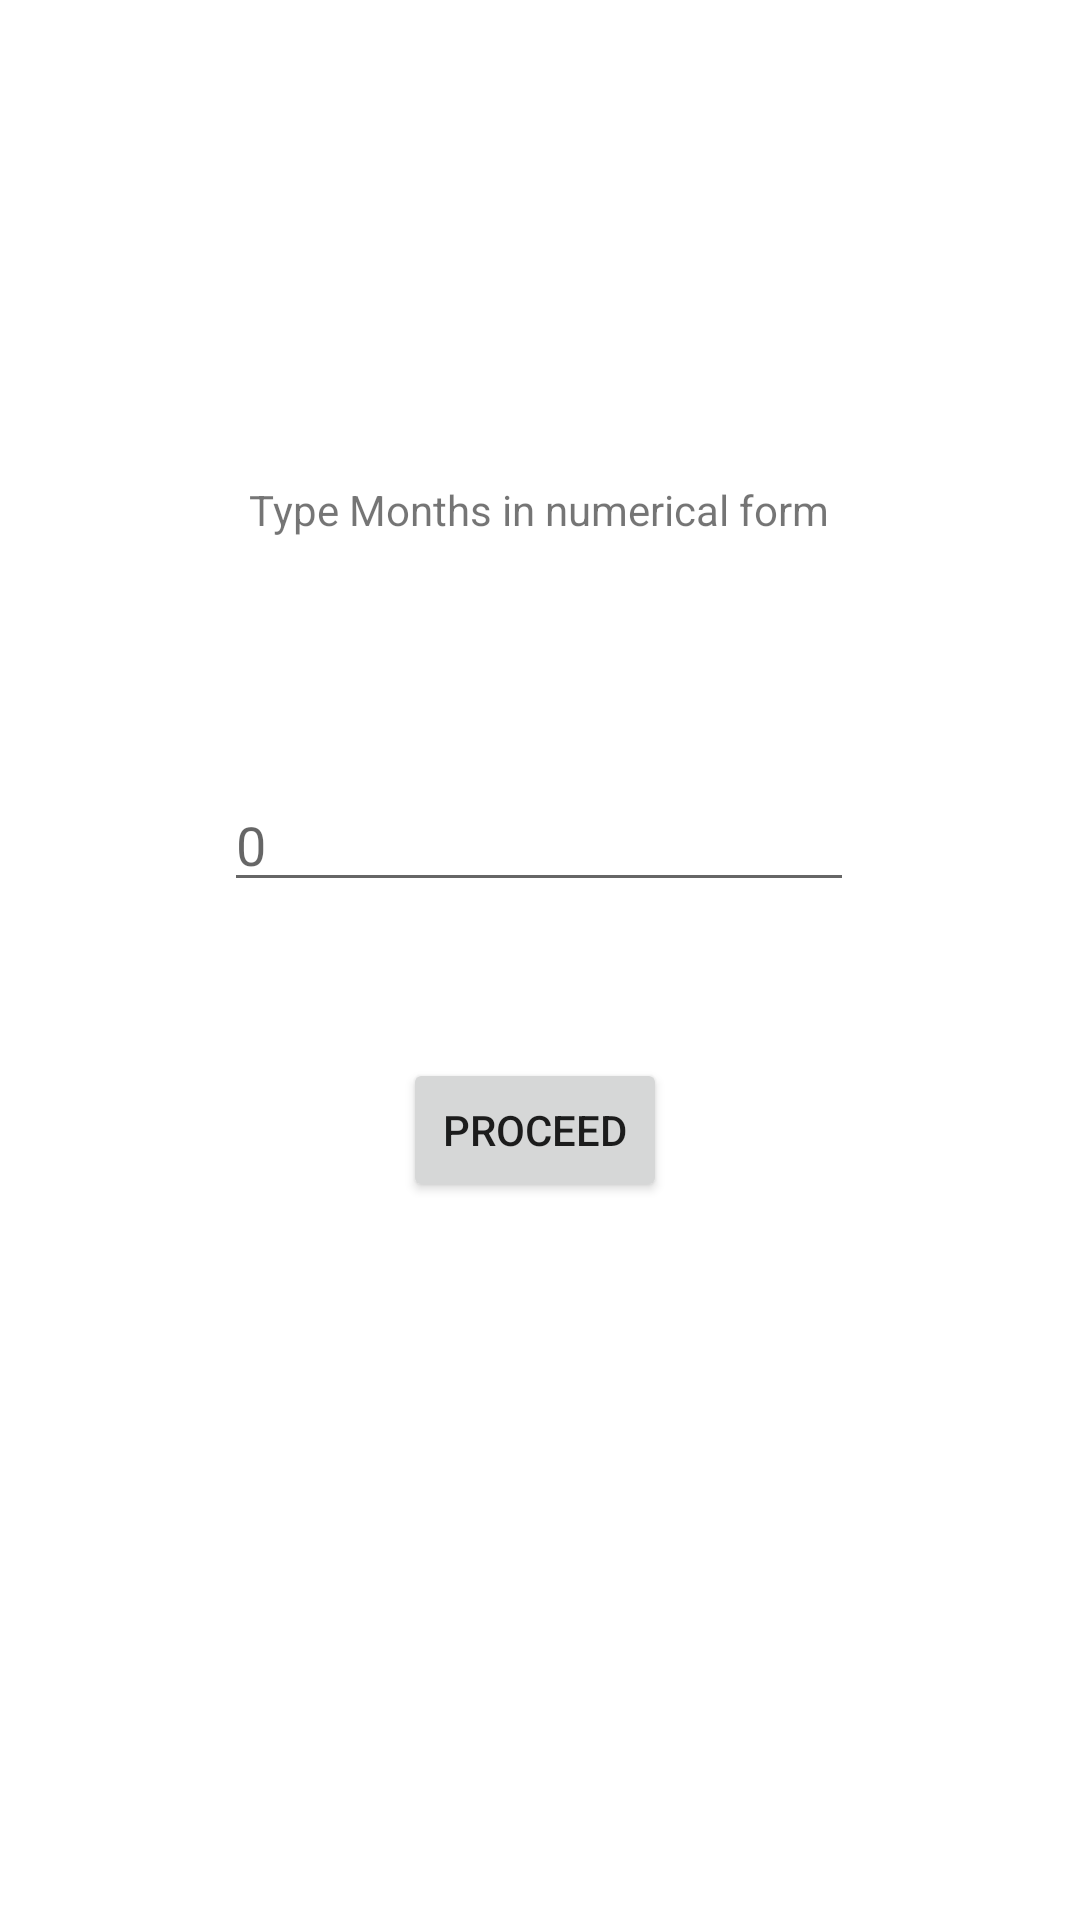

Reconstruct the res/layout file that produces this screen, plus the resources it refers to.
<!-- AndroidManifest.xml: application theme Theme.Paclar_intent -->
<!-- res/layout/activity_main.xml -->
<?xml version="1.0" encoding="utf-8"?>
<androidx.constraintlayout.widget.ConstraintLayout xmlns:android="http://schemas.android.com/apk/res/android"
    xmlns:app="http://schemas.android.com/apk/res-auto"
    xmlns:tools="http://schemas.android.com/tools"
    android:layout_width="match_parent"
    android:layout_height="match_parent"
    tools:context=".MainActivity">

    <TextView
        android:id="@+id/txtDisplay"
        android:layout_width="wrap_content"
        android:layout_height="wrap_content"
        android:text="Type Months in numerical form"
        app:layout_constraintBottom_toBottomOf="parent"
        app:layout_constraintHorizontal_bias="0.497"
        app:layout_constraintLeft_toLeftOf="parent"
        app:layout_constraintRight_toRightOf="parent"
        app:layout_constraintTop_toTopOf="parent"
        app:layout_constraintVertical_bias="0.258" />

    <Button
        android:id="@+id/btnNextCon1"
        android:layout_width="wrap_content"
        android:layout_height="wrap_content"
        android:layout_marginTop="52dp"
        android:text="PROCEED"
        app:layout_constraintEnd_toEndOf="@+id/txtMonthValue"
        app:layout_constraintHorizontal_bias="0.49"
        app:layout_constraintStart_toStartOf="@+id/txtMonthValue"
        app:layout_constraintTop_toBottomOf="@+id/txtMonthValue" />

    <EditText
        android:id="@+id/txtMonthValue"
        android:layout_width="wrap_content"
        android:layout_height="wrap_content"
        android:layout_marginTop="80dp"
        android:ems="10"
        android:hint="0"
        android:inputType="textPersonName"
        app:layout_constraintEnd_toEndOf="@+id/txtDisplay"
        app:layout_constraintStart_toStartOf="@+id/txtDisplay"
        app:layout_constraintTop_toBottomOf="@+id/txtDisplay" />

</androidx.constraintlayout.widget.ConstraintLayout>
<!-- resources referenced by this layout -->
<resources>
  <style name="Theme.Paclar_intent" parent="Theme.MaterialComponents.DayNight.DarkActionBar">
          
          <item name="colorPrimary">@color/purple_500</item>
          <item name="colorPrimaryVariant">@color/purple_700</item>
          <item name="colorOnPrimary">@color/white</item>
          
          <item name="colorSecondary">@color/teal_200</item>
          <item name="colorSecondaryVariant">@color/teal_700</item>
          <item name="colorOnSecondary">@color/black</item>
          
          <item name="android:statusBarColor" tools:targetApi="l">?attr/colorPrimaryVariant</item>
          
      </style>
  <!-- not gathered from this repository: default colours our renderer supplied (Android Studio template values) -->
  <color name="purple_500">#FF6200EE</color>
  <color name="purple_700">#FF3700B3</color>
  <color name="teal_200">#FF03DAC5</color>
  <color name="teal_700">#FF018786</color>
  <color name="black">#FF000000</color>
  <color name="white">#FFFFFFFF</color>
</resources>
